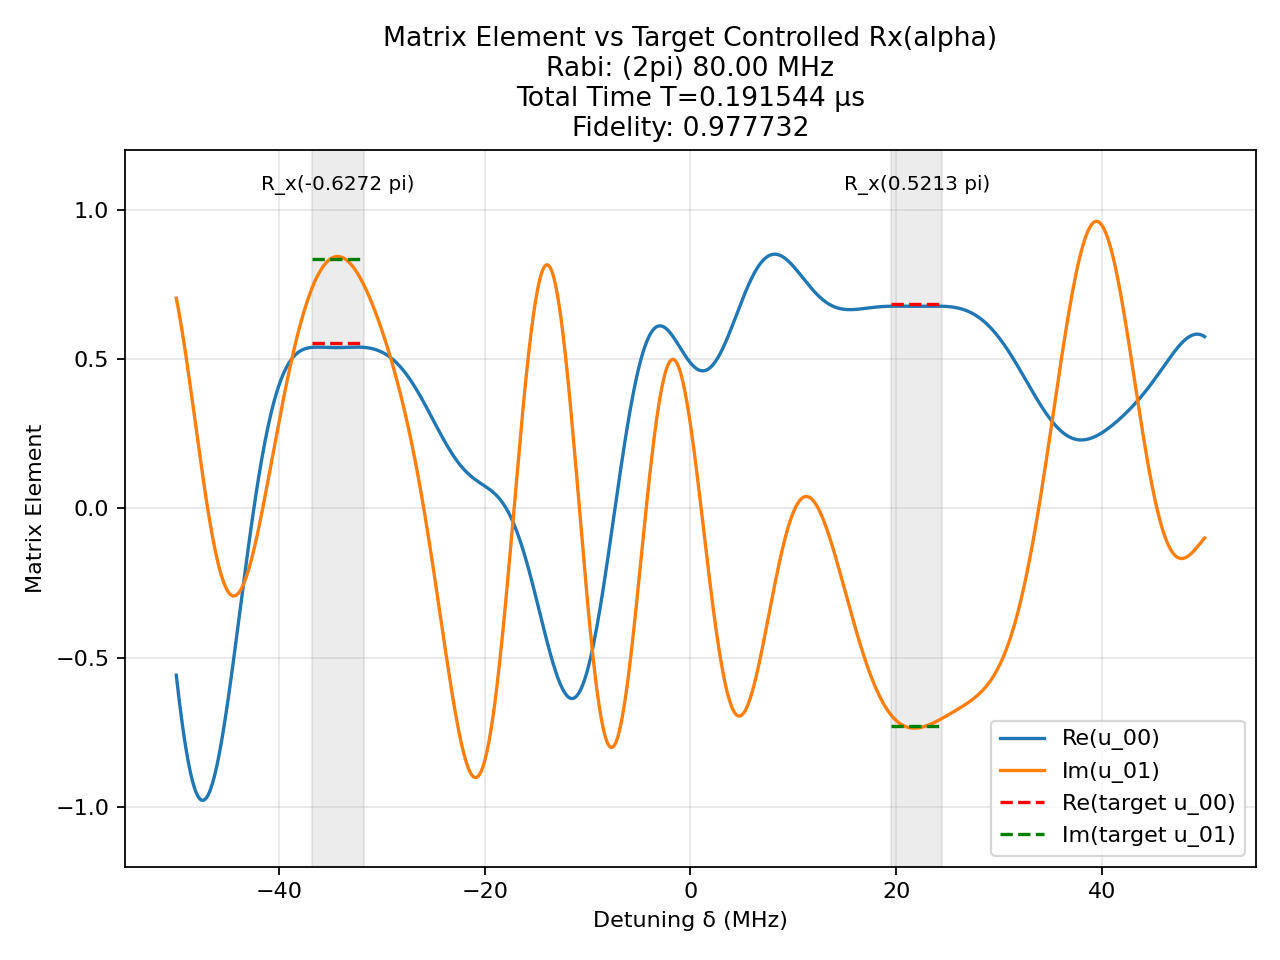

Source data for this figure (header and first rows):
t (us), H_x (2pi MHz), H_z (2pi MHz)
0.002377, -80.0, 0.0
0.0025, 0.0, 50.0
0.0009638, -80.0, 0.0
0.0025, 0.0, 50.0
0.0003063, -80.0, 0.0
0.0025, 0.0, 50.0
0.0001885, -80.0, 0.0
0.0025, 0.0, 50.0
0.001731, -80.0, 0.0
0.0025, 0.0, 50.0
0.002712, -80.0, 0.0
0.0025, 0.0, 50.0
9.752564712473803e-05, 80.0, 0.0
0.0025, 0.0, 50.0
0.0008696, -80.0, 0.0
0.0025, 0.0, 50.0
0.0008658, -80.0, 0.0
0.0025, 0.0, 50.0
0.00303, 80.0, 0.0
0.0025, 0.0, 50.0
6.468776670351003e-05, -80.0, 0.0
0.0025, 0.0, 50.0
0.001772, -80.0, 0.0
0.0025, 0.0, 50.0
1.2758054808526216e-05, 80.0, 0.0
0.0025, 0.0, 50.0
0.002201, -80.0, 0.0
0.0025, 0.0, 50.0
0.003863, -80.0, 0.0
0.0025, 0.0, 50.0
0.0004056, 80.0, 0.0
0.0025, 0.0, 50.0
0.0004713, -80.0, 0.0
0.0025, 0.0, 50.0
0.00204, 80.0, 0.0
0.0025, 0.0, 50.0
0.001843, 80.0, 0.0
0.0025, 0.0, 50.0
0.0007657, -80.0, 0.0
0.0025, 0.0, 50.0
0.002507, 80.0, 0.0
0.0025, 0.0, 50.0
0.002199, -80.0, 0.0
0.0025, 0.0, 50.0
0.0009682, -80.0, 0.0
0.0025, 0.0, 50.0
0.0001333, -80.0, 0.0
0.0025, 0.0, 50.0
0.002666, -80.0, 0.0
0.0025, 0.0, 50.0
0.001134, -80.0, 0.0
0.0025, 0.0, 50.0
0.001912, -80.0, 0.0
0.0025, 0.0, 50.0
0.001609, -80.0, 0.0
0.0025, 0.0, 50.0
0.0001713, -80.0, 0.0
0.0025, 0.0, 50.0
0.0007647, 80.0, 0.0
0.0025, 0.0, 50.0
... 41 more rows
